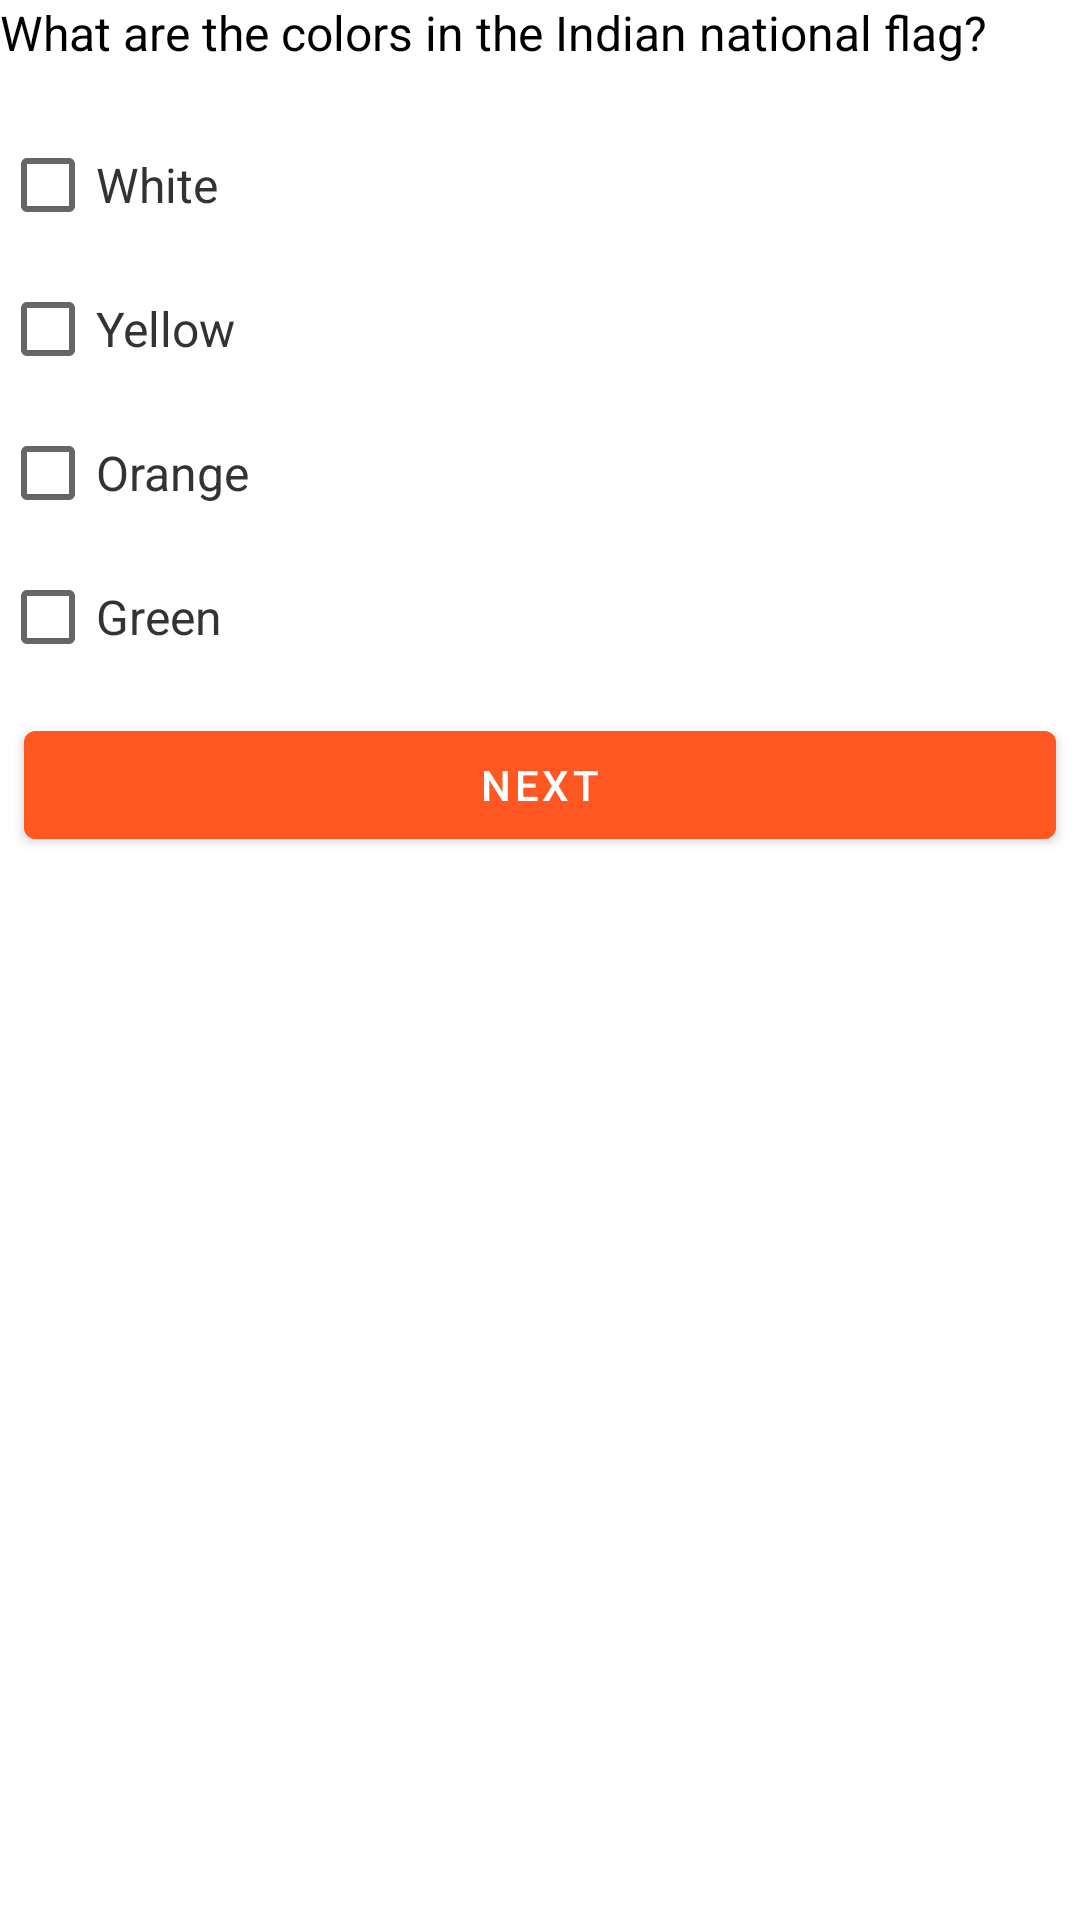

Reconstruct the res/layout file that produces this screen, plus the resources it refers to.
<!-- AndroidManifest.xml: application theme Theme.TriviaApp -->
<!-- res/layout/fragment_quiz2.xml -->
<?xml version="1.0" encoding="utf-8"?>
<layout xmlns:android="http://schemas.android.com/apk/res/android"
    xmlns:app="http://schemas.android.com/apk/res-auto"
    xmlns:tools="http://schemas.android.com/tools"
    tools:context="com.appscripdemo.triviaapp.ui.fragments.QuizFragment2">

    <data>
        <variable
            name="handler"
            type="com.appscripdemo.triviaapp.ui.fragments.QuizFragment2.ClickHandler" />

        <variable
            name="quizResult"
            type="com.appscripdemo.triviaapp.models.QuizResult" />
    </data>


    <LinearLayout
        android:layout_width="match_parent"
        android:layout_height="wrap_content"
        android:layout_margin="@dimen/dimen_16"
        android:orientation="vertical">

        <androidx.appcompat.widget.AppCompatTextView
            android:id="@+id/questionTextView"
            android:layout_width="wrap_content"
            android:layout_height="wrap_content"
            android:layout_marginBottom="@dimen/dimen_16"
            android:text="@string/quiz2"
            android:textColor="@color/black"
            android:textSize="@dimen/normal_text_size" />

        <LinearLayout
            android:layout_width="match_parent"
            android:layout_height="wrap_content"
            android:layout_below="@id/questionTextView"
            android:orientation="vertical">

            <CheckBox
                android:id="@+id/optionOneCheckBox"
                android:layout_width="wrap_content"
                android:layout_height="wrap_content"
                android:text="@string/white_option"
                android:textColor="@color/primaryTextColor"
                android:textSize="@dimen/normal_text_size" />

            <CheckBox
                android:id="@+id/optionTwoCheckbox"
                android:layout_width="wrap_content"
                android:layout_height="wrap_content"
                android:text="@string/yellow_option"
                android:textColor="@color/primaryTextColor"
                android:textSize="@dimen/normal_text_size" />

            <CheckBox
                android:id="@+id/optionThreeCheckbox"
                android:layout_width="wrap_content"
                android:layout_height="wrap_content"
                android:text="@string/orange_option"
                android:textColor="@color/primaryTextColor"
                android:textSize="@dimen/normal_text_size" />

            <CheckBox
                android:id="@+id/optionFourCheckbox"
                android:layout_width="wrap_content"
                android:layout_height="wrap_content"
                android:text="@string/green_option"
                android:textColor="@color/primaryTextColor"
                android:textSize="@dimen/normal_text_size" />
        </LinearLayout>

        <com.google.android.material.button.MaterialButton
            android:id="@+id/finishButton"
            android:layout_width="match_parent"
            android:layout_height="@dimen/dimen_48"
            android:layout_margin="@dimen/dimen_8"
            android:backgroundTint="@color/buttonPrimaryColor"
            android:gravity="center"
            android:onClick="@{handler::onNextButtonClick}"
            android:text="@string/next_button_text"
            android:textAlignment="center" />
    </LinearLayout>
</layout>
<!-- resources referenced by this layout -->
<resources>
  <color name="black">#FF000000</color>
  <color name="buttonPrimaryColor">#FF5722</color>
  <color name="primaryTextColor">#333333</color>
  <dimen name="dimen_16">16dp</dimen>
  <dimen name="dimen_48">48dp</dimen>
  <dimen name="dimen_8">8dp</dimen>
  <dimen name="normal_text_size">16sp</dimen>
  <string name="green_option">Green</string>
  <string name="next_button_text">Next</string>
  <string name="orange_option">Orange</string>
  <string name="quiz2">What are the colors in the Indian national flag?</string>
  <string name="white_option">White</string>
  <string name="yellow_option">Yellow</string>
  <style name="Theme.TriviaApp" parent="Theme.MaterialComponents.DayNight.DarkActionBar">
          
          <item name="colorPrimary">@color/purple_500</item>
          <item name="colorPrimaryVariant">@color/purple_700</item>
          <item name="colorOnPrimary">@color/white</item>
          
          <item name="colorSecondary">@color/teal_200</item>
          <item name="colorSecondaryVariant">@color/teal_700</item>
          <item name="colorOnSecondary">@color/black</item>
          
          <item name="android:statusBarColor" tools:targetApi="l">?attr/colorPrimaryVariant</item>
          
      </style>
  <color name="purple_500">#FF6200EE</color>
  <color name="purple_700">#FF3700B3</color>
  <color name="white">#FFFFFFFF</color>
  <color name="teal_200">#FF03DAC5</color>
  <color name="teal_700">#FF018786</color>
</resources>
